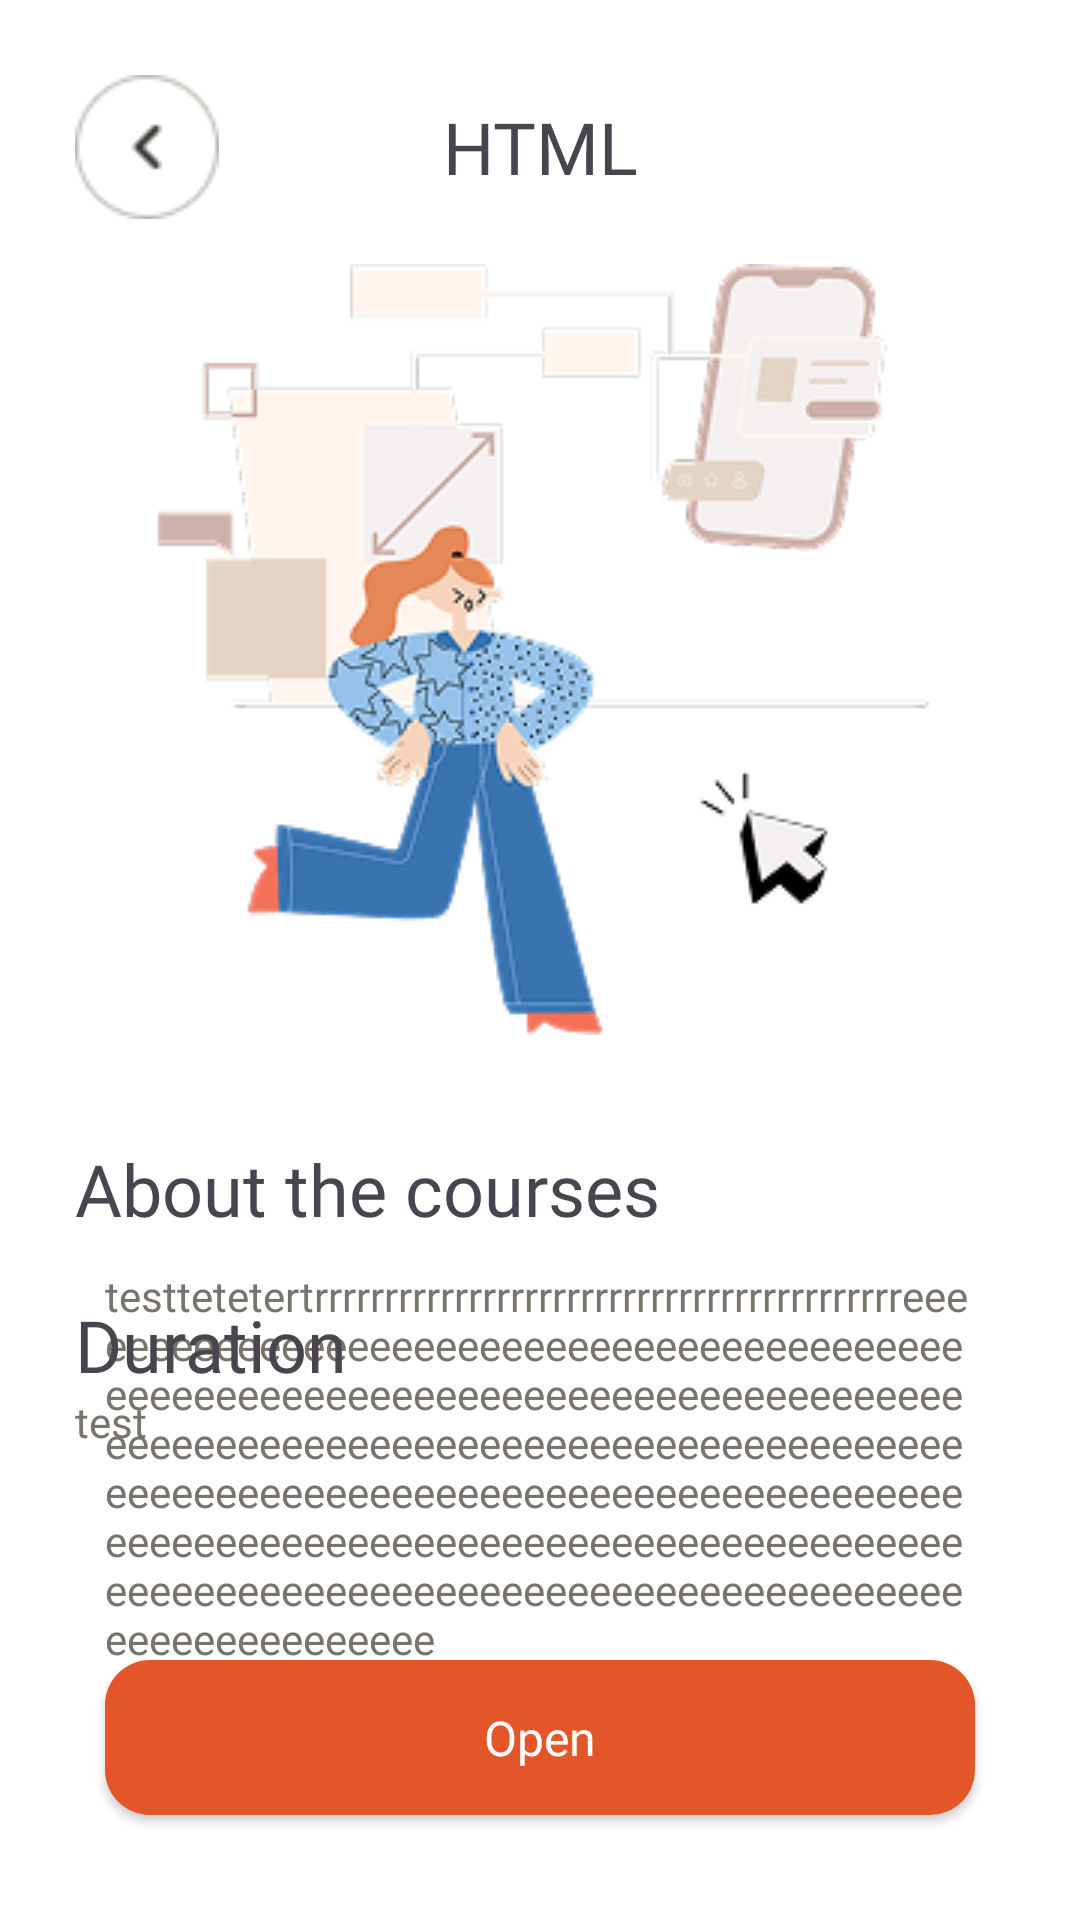

Android layout source for this screen:
<!-- AndroidManifest.xml: application theme Theme.Practice -->
<!-- res/layout/activity_courses_detail3.xml -->
<?xml version="1.0" encoding="utf-8"?>
<androidx.constraintlayout.widget.ConstraintLayout xmlns:android="http://schemas.android.com/apk/res/android"
    android:layout_width="match_parent"
    android:layout_height="match_parent"
    xmlns:app="http://schemas.android.com/apk/res-auto"
    android:background="@color/white"
    android:padding="25dp"
    android:orientation="vertical">

    <androidx.appcompat.widget.AppCompatButton
        android:layout_width="48dp"
        android:layout_height="48dp"
        android:background="@drawable/button5"
        android:id="@+id/button_cancel"
        app:layout_constraintLeft_toLeftOf="parent"
        app:layout_constraintTop_toTopOf="parent"/>
    <TextView
        android:id="@+id/name_courses_title"
        android:layout_width="match_parent"
        android:layout_height="48dp"
        android:fontFamily="@font/rubik_medium"
        android:text="HTML"
        android:textSize="24sp"
        android:gravity="center_vertical|center_horizontal"
        app:layout_constraintTop_toTopOf="parent"
        app:layout_constraintLeft_toLeftOf="parent"
        app:layout_constraintRight_toRightOf="parent"
        />


    <ImageView
        android:layout_width="match_parent"
        android:layout_height="257dp"
        android:id="@+id/courses_illustration"
        android:src="@drawable/illustration14"
        android:layout_margin="15dp"
        android:scaleType="centerCrop"
        app:layout_constraintLeft_toLeftOf="parent"
        app:layout_constraintRight_toRightOf="parent"
        app:layout_constraintTop_toBottomOf="@+id/name_courses_title"/>

    <TextView
        android:layout_width="match_parent"
        android:layout_height="wrap_content"
        android:fontFamily="@font/rubik_medium"
        android:text="@string/about_corses_title"
        android:textSize="24sp"
        android:layout_marginTop="35dp"
        android:textAlignment="textStart"
        android:id="@+id/about_courses_title"
        app:layout_constraintTop_toBottomOf="@+id/courses_illustration"
        app:layout_constraintLeft_toLeftOf="parent"
        app:layout_constraintRight_toRightOf="parent"
        />

    <TextView
        android:layout_width="match_parent"
        android:layout_height="wrap_content"
        android:fontFamily="@font/rubik"
        android:text="testtetetertrrrrrrrrrrrrrrrrrrrrrrrrrrrrrrrrrrrrrrrrrreeeeeeeeeeeeeeeeeeeeeeeeeeeeeeeeeeeeeeeeeeeeeeeeeeeeeeeeeeeeeeeeeeeeeeeeeeeeeeeeeeeeeeeeeeeeeeeeeeeeeeeeeeeeeeeeeeeeeeeeeeeeeeeeeeeeeeeeeeeeeeeeeeeeeeeeeeeeeeeeeeeeeeeeeeeeeeeeeeeeeeeeeeeeeeeeeeeeeeeeeeeeeeeeeeeeeeeeeeeeeeeeeeeeeeeeeeeeeeeeeeeeeeeeeeee"
        android:textSize="14sp"
        android:textColor="@color/accent2"
        android:textAlignment="textStart"
        android:layout_margin="10dp"
        app:layout_constraintTop_toBottomOf="@+id/about_courses_title"
        app:layout_constraintLeft_toLeftOf="parent"
        app:layout_constraintRight_toRightOf="parent"
        android:id="@+id/about_courses_text"/>

    <TextView
        android:layout_width="match_parent"
        android:layout_height="wrap_content"
        android:fontFamily="@font/rubik_medium"
        android:text="@string/duration_title"
        android:textSize="24sp"
        android:textAlignment="textStart"
        android:id="@+id/duration_title"
        app:layout_constraintBottom_toTopOf="@+id/duration_text"
        app:layout_constraintLeft_toLeftOf="parent"
        app:layout_constraintRight_toRightOf="parent"
        />
    <TextView
        android:layout_width="match_parent"
        android:layout_height="wrap_content"
        android:fontFamily="@font/rubik"
        android:text="test"
        android:textSize="14sp"
        android:textColor="@color/accent2"
        android:textAlignment="textStart"
        android:linksClickable="true"
        android:layout_marginBottom="70dp"
        app:layout_constraintBottom_toTopOf="@+id/open_button"
        app:layout_constraintLeft_toLeftOf="parent"
        app:layout_constraintRight_toRightOf="parent"
        android:id="@+id/duration_text"/>

    <androidx.appcompat.widget.AppCompatButton
        android:layout_width="match_parent"
        android:layout_height="wrap_content"
        android:background="@drawable/button1"
        android:text="@string/open_button"
        android:textColor="@color/white"
        android:textAllCaps="false"
        android:textSize="16dp"
        android:fontFamily="@font/rubik_medium"
        android:padding="15dp"
        android:layout_margin="10dp"
        app:layout_constraintBottom_toBottomOf="parent"
        app:layout_constraintLeft_toLeftOf="parent"
        app:layout_constraintRight_toRightOf="parent"
        android:id="@+id/open_button"/>
</androidx.constraintlayout.widget.ConstraintLayout>
<!-- resources referenced by this layout -->
<resources>
  <color name="accent2">#78746D</color>
  <color name="white">#FFFFFFFF</color>
  <!-- drawable button1 (drawable) -->
  <?xml version="1.0" encoding="utf-8"?>
      <shape xmlns:android="http://schemas.android.com/apk/res/android" >
  
          <solid android:color="@color/accent" />
          <corners
              android:radius="15dp"
              />
  
      </shape>
  <!-- drawable button5: png bitmap (drawable, 1145 bytes) -->
  <!-- drawable illustration14: png bitmap (drawable, 33844 bytes) -->
  <string name="about_corses_title">About the courses</string>
  <string name="duration_title">Duration</string>
  <string name="open_button">Open</string>
  <style name="Theme.Practice" parent="Base.Theme.Practice" />
  <color name="accent">#E3562A</color>
  <style name="Base.Theme.Practice" parent="Theme.Material3.DayNight.NoActionBar">
          <item name="colorPrimary">@color/accent2</item>
          <item name="colorPrimaryDark">@color/accent2</item>
          <item name="colorAccent">@color/accent</item>
      </style>
</resources>
